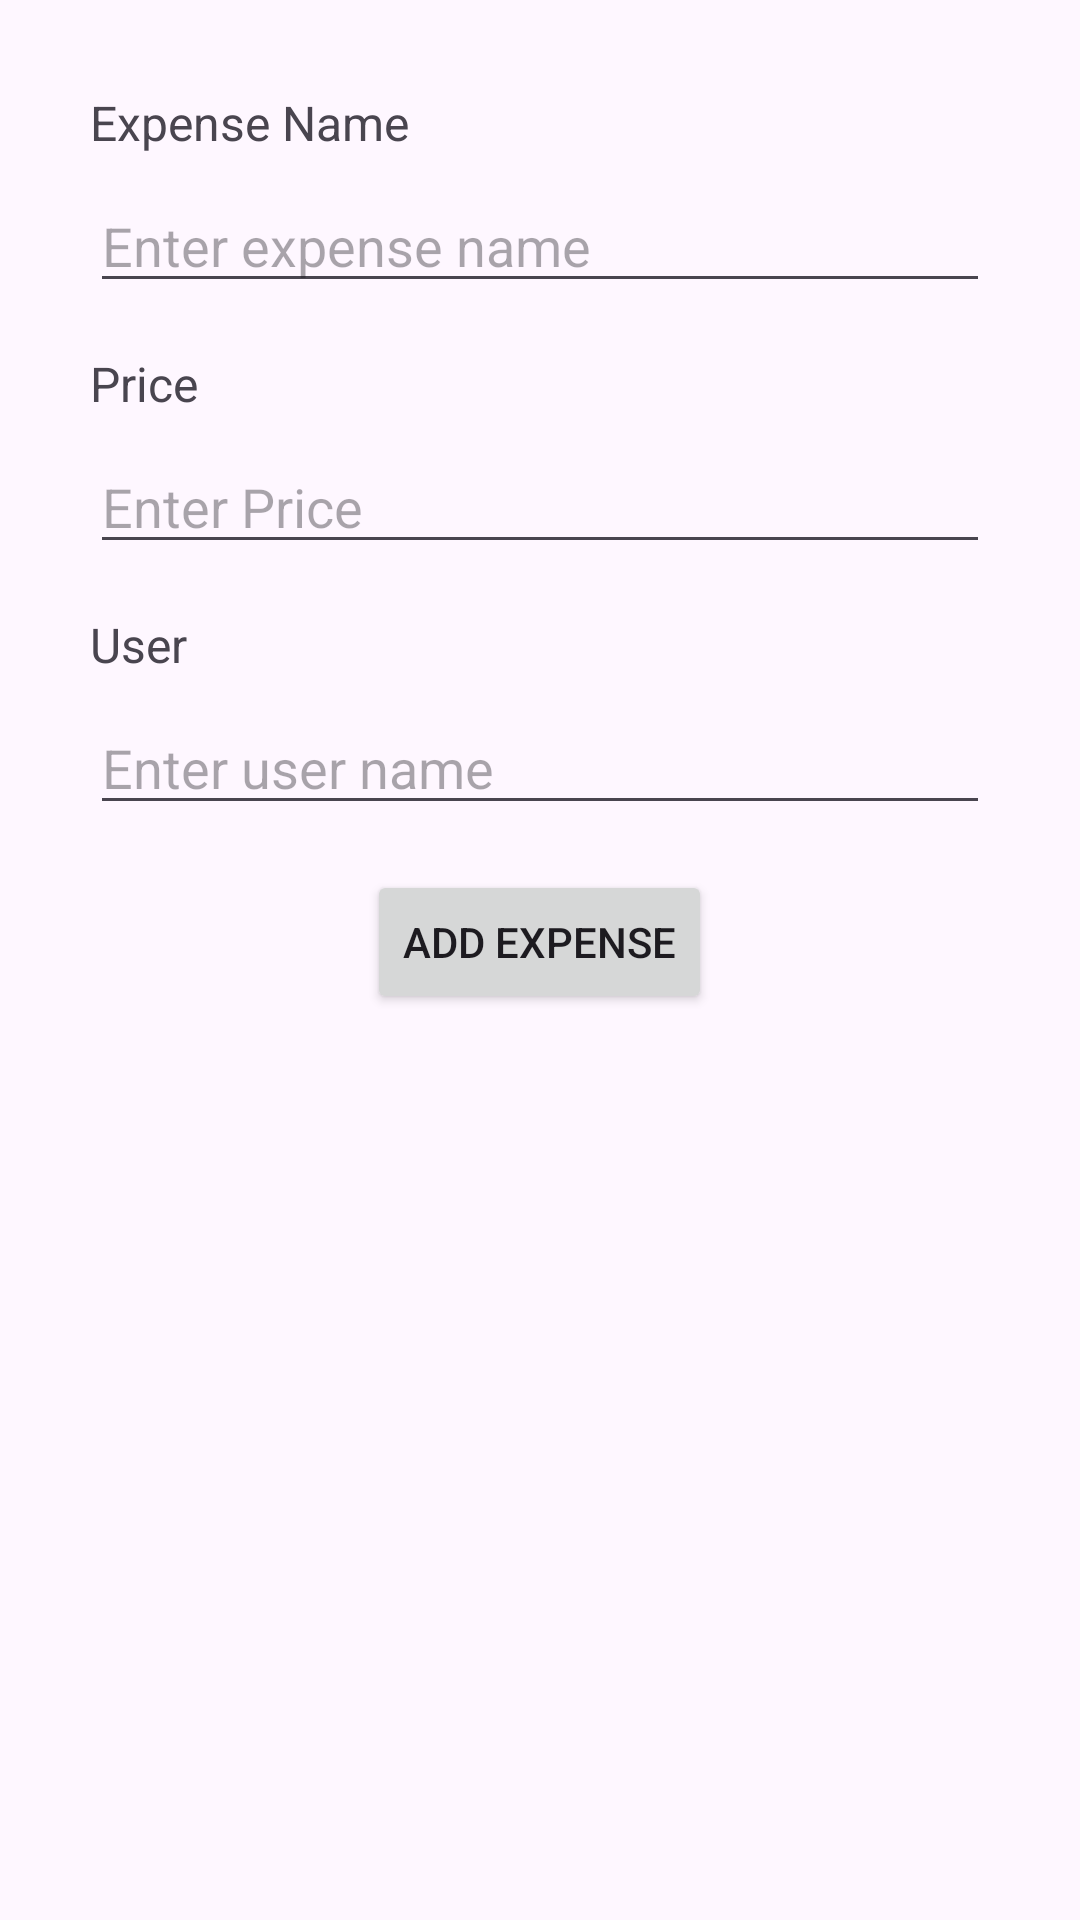

Write the Android layout XML for this screen, with the resource values it uses.
<!-- AndroidManifest.xml: application theme Theme.RoomieSync -->
<!-- res/layout/activity_add_expense.xml -->
<?xml version="1.0" encoding="utf-8"?>
<LinearLayout xmlns:android="http://schemas.android.com/apk/res/android"
    xmlns:tools="http://schemas.android.com/tools"
    android:id="@+id/main"
    android:layout_width="match_parent"
    android:layout_height="match_parent"
    android:gravity="center_horizontal"
    android:orientation="vertical"
    android:padding="30dp"
    tools:context=".ui.activity.AddExpenseActivity">

    
    <TextView
        android:id="@+id/nameLbl"
        android:layout_width="match_parent"
        android:layout_height="wrap_content"
        android:text="Expense Name"
        android:textSize="16sp" />

    <EditText
        android:id="@+id/expenseNameInput"
        android:layout_width="match_parent"
        android:layout_height="wrap_content"
        android:layout_marginTop="8dp"
        android:hint="Enter expense name"
        android:inputType="text" />

    
    <TextView
        android:id="@+id/PriceLbl"
        android:layout_width="match_parent"
        android:layout_height="wrap_content"
        android:layout_marginTop="16dp"
        android:text="Price"
        android:textSize="16sp" />

    
    <EditText
        android:id="@+id/priceInput"
        android:layout_width="match_parent"
        android:layout_height="wrap_content"
        android:layout_marginTop="8dp"
        android:hint="Enter Price"
        android:inputType="textPersonName" />

    <TextView
        android:id="@+id/userLbl"
        android:layout_width="match_parent"
        android:layout_height="wrap_content"
        android:layout_marginTop="16dp"
        android:text="User"
        android:textSize="16sp" />

    <EditText
        android:id="@+id/userNameInput"
        android:layout_width="match_parent"
        android:layout_height="wrap_content"
        android:layout_marginTop="8dp"
        android:hint="Enter user name"
        android:inputType="textPersonName" />

    

    <Button
        android:id="@+id/addExpenseBtn"
        android:layout_width="wrap_content"
        android:layout_height="wrap_content"
        android:layout_gravity="center"
        android:layout_marginTop="15dp"
        android:text="Add Expense" />

</LinearLayout>
<!-- resources referenced by this layout -->
<resources>
  <style name="Theme.RoomieSync" parent="Base.Theme.RoomieSync" />
  <style name="Base.Theme.RoomieSync" parent="Theme.Material3.DayNight.NoActionBar">
          
          <item name="colorPrimary">@color/backPrimary</item>
          <item name="colorPrimaryVariant">@color/backPrimary</item>
          <item name="android:statusBarColor">@color/backPrimary</item>
      </style>
  <color name="backPrimary">#6E73FF</color>
</resources>
